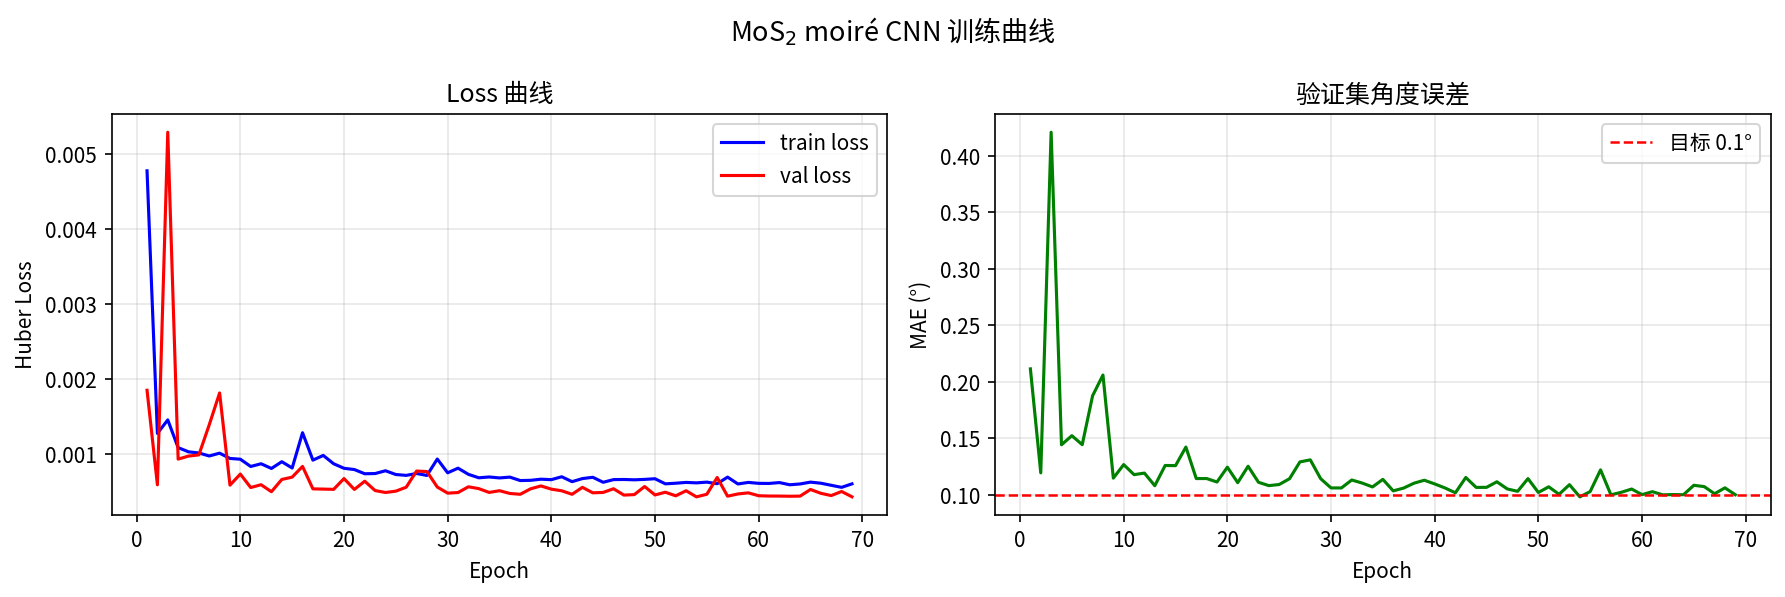

Values plotted in this chart, from the file beside it:
epoch, train_loss, val_loss, val_mae_deg, lr
1, 0.004771, 0.001846, 0.2113, 0.0009998
2, 0.00127, 0.000585, 0.1194, 0.000999
3, 0.001451, 0.005286, 0.4206, 0.0009978
4, 0.001081, 0.000928, 0.1442, 0.0009961
5, 0.001025, 0.000968, 0.1523, 0.0009939
6, 0.00101, 0.0009841, 0.1443, 0.0009912
7, 0.0009695, 0.001385, 0.1876, 0.0009881
8, 0.001007, 0.00181, 0.2059, 0.0009844
9, 0.0009366, 0.0005805, 0.1147, 0.0009803
10, 0.0009265, 0.0007284, 0.1267, 0.0009758
11, 0.0008297, 0.0005492, 0.1178, 0.0009707
12, 0.0008659, 0.0005864, 0.1192, 0.0009652
13, 0.0008031, 0.0004932, 0.108, 0.0009593
14, 0.0008934, 0.0006567, 0.1259, 0.0009529
15, 0.0008092, 0.0006876, 0.1258, 0.000946
16, 0.001279, 0.0008304, 0.1422, 0.0009388
17, 0.0009143, 0.0005314, 0.1143, 0.0009311
18, 0.0009767, 0.0005281, 0.1144, 0.0009229
19, 0.0008659, 0.0005247, 0.1113, 0.0009144
20, 0.0008056, 0.0006685, 0.1244, 0.0009055
21, 0.0007885, 0.0005236, 0.1107, 0.0008961
22, 0.0007327, 0.0006333, 0.1252, 0.0008864
23, 0.0007353, 0.0005086, 0.1111, 0.0008763
24, 0.0007726, 0.0004828, 0.1081, 0.0008658
25, 0.0007224, 0.0005007, 0.1091, 0.000855
26, 0.0007109, 0.0005533, 0.1142, 0.0008439
27, 0.0007361, 0.0007687, 0.1291, 0.0008323
28, 0.0007101, 0.0007618, 0.1309, 0.0008205
29, 0.0009288, 0.0005553, 0.1142, 0.0008084
30, 0.0007453, 0.0004742, 0.1061, 0.000796
31, 0.000807, 0.0004822, 0.106, 0.0007832
32, 0.0007251, 0.0005588, 0.1131, 0.0007702
33, 0.0006788, 0.0005345, 0.1104, 0.000757
34, 0.0006896, 0.0004835, 0.1069, 0.0007435
35, 0.0006771, 0.0005066, 0.1136, 0.0007297
36, 0.0006879, 0.0004699, 0.1035, 0.0007158
37, 0.000642, 0.0004589, 0.1059, 0.0007016
38, 0.0006451, 0.0005318, 0.1102, 0.0006872
39, 0.0006601, 0.0005703, 0.1129, 0.0006727
40, 0.0006539, 0.0005273, 0.1096, 0.000658
41, 0.0006927, 0.0005055, 0.106, 0.0006431
42, 0.0006273, 0.0004588, 0.1018, 0.0006281
43, 0.0006683, 0.0005516, 0.1153, 0.000613
44, 0.0006856, 0.0004784, 0.1065, 0.0005978
45, 0.000619, 0.0004837, 0.1066, 0.0005824
46, 0.0006545, 0.0005327, 0.1115, 0.000567
47, 0.0006563, 0.0004482, 0.1052, 0.0005516
48, 0.0006518, 0.0004545, 0.1031, 0.0005361
49, 0.0006574, 0.0005623, 0.1143, 0.0005205
50, 0.0006663, 0.0004501, 0.102, 0.000505
51, 0.0005982, 0.0004864, 0.107, 0.0004895
52, 0.0006065, 0.0004386, 0.1004, 0.0004739
53, 0.0006171, 0.000506, 0.1089, 0.0004584
54, 0.0006113, 0.0004247, 0.09817, 0.000443
55, 0.0006208, 0.0004593, 0.1028, 0.0004276
56, 0.0005997, 0.0006827, 0.122, 0.0004122
57, 0.0006879, 0.0004336, 0.09997, 0.000397
58, 0.0005964, 0.0004633, 0.1022, 0.0003819
59, 0.0006172, 0.0004782, 0.1051, 0.0003669
60, 0.0006048, 0.0004397, 0.1001, 0.000352
... 9 more rows
